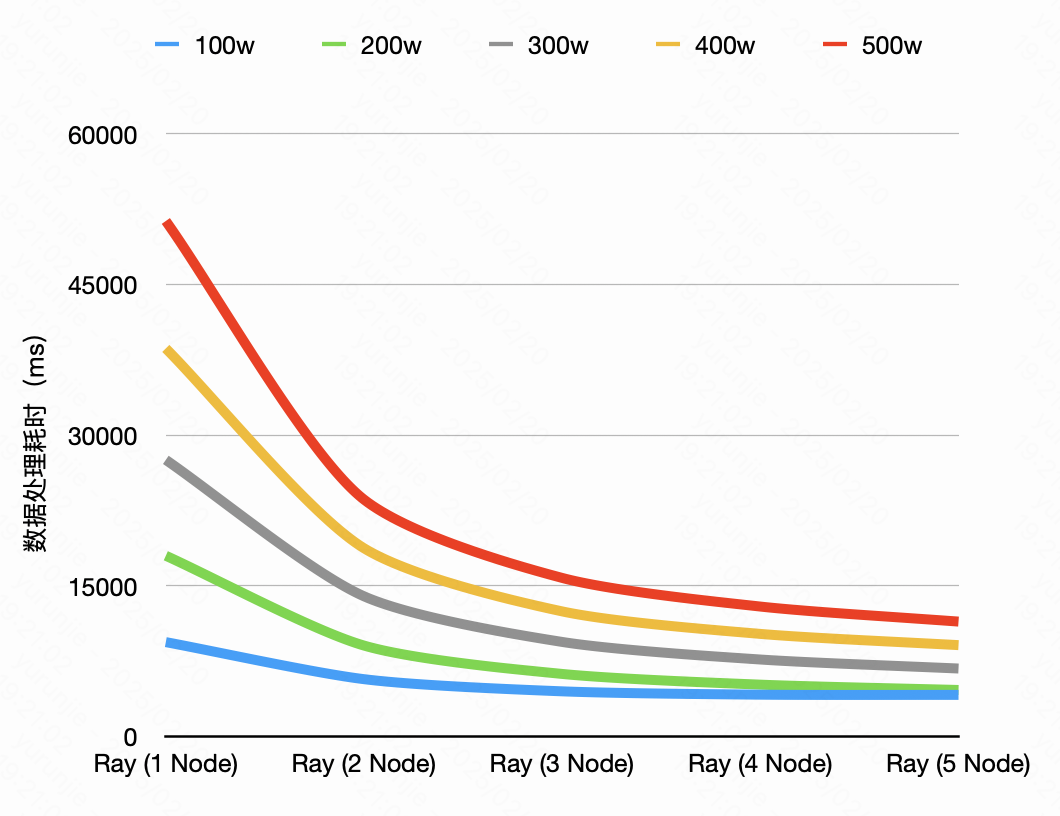

Values plotted in this chart, from the file beside it:
数据量, 100w, 200w, 300w, 400w, 500w
Ray (1 Node), 9383, 17986, 27533, 38631, 51321
Ray (2 Node), 5693, 9041, 13946, 18732, 23581
Ray (3 Node), 4482, 6215, 9401, 12443, 15776
Ray (4 Node), 4150, 5148, 7651, 10202, 12925
Ray (5 Node), 4129, 4618, 6753, 9082, 11427
